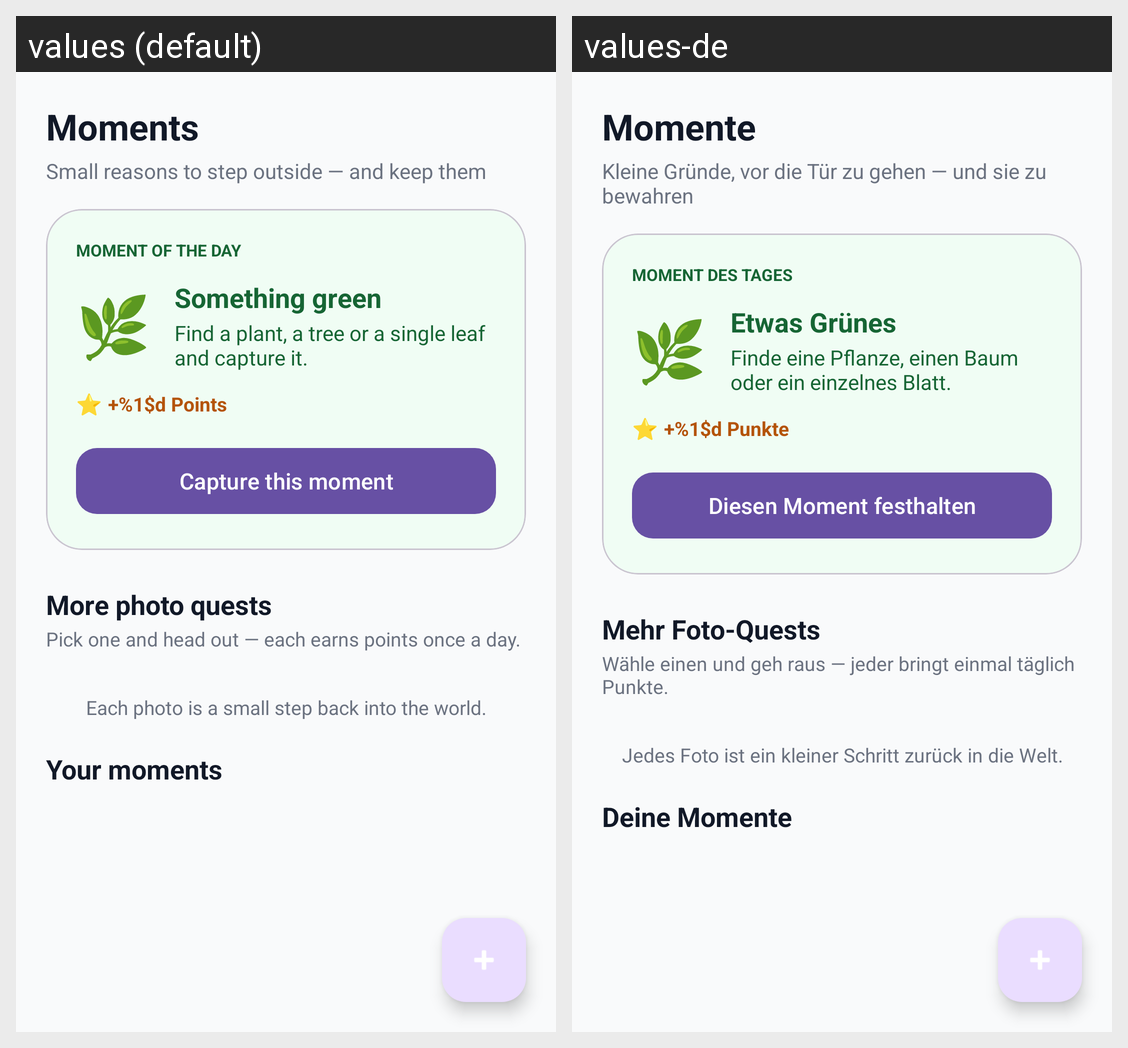

Locale-by-locale string values for the Android screen shown in this grid:
Android screen res/layout/fragment_moments.xml rendered under 2 locales, left to right: values (default), values-de. Device: Nexus 5 (rendered at 1080×1920; each locale shown at half size, 540×960, under a caption strip naming it); theme Theme.TogetherGo.
Strings drawn on this screen, with the default value and each locale's value (text and hints the layout hard-codes, and strings that could not be matched under every locale, appear in the picture but are not listed):

moments_title
  values: Moments
  values-de: Momente

moments_subtitle
  values: Small reasons to step outside — and keep them
  values-de: Kleine Gründe, vor die Tür zu gehen — und sie zu bewahren

moment_of_day_label
  values: Moment of the day
  values-de: Moment des Tages

prompt_green_title
  values: Something green
  values-de: Etwas Grünes

prompt_green_desc
  values: Find a plant, a tree or a single leaf and capture it.
  values-de: Finde eine Pflanze, einen Baum oder ein einzelnes Blatt.

quest_points
  values: +%1$d Points
  values-de: +%1$d Punkte

capture_moment
  values: Capture this moment
  values-de: Diesen Moment festhalten

photo_quests_section
  values: More photo quests
  values-de: Mehr Foto-Quests

photo_quests_hint
  values: Pick one and head out — each earns points once a day.
  values-de: Wähle einen und geh raus — jeder bringt einmal täglich Punkte.

moments_encouragement
  values: Each photo is a small step back into the world.
  values-de: Jedes Foto ist ein kleiner Schritt zurück in die Welt.

moments_section
  values: Your moments
  values-de: Deine Momente
